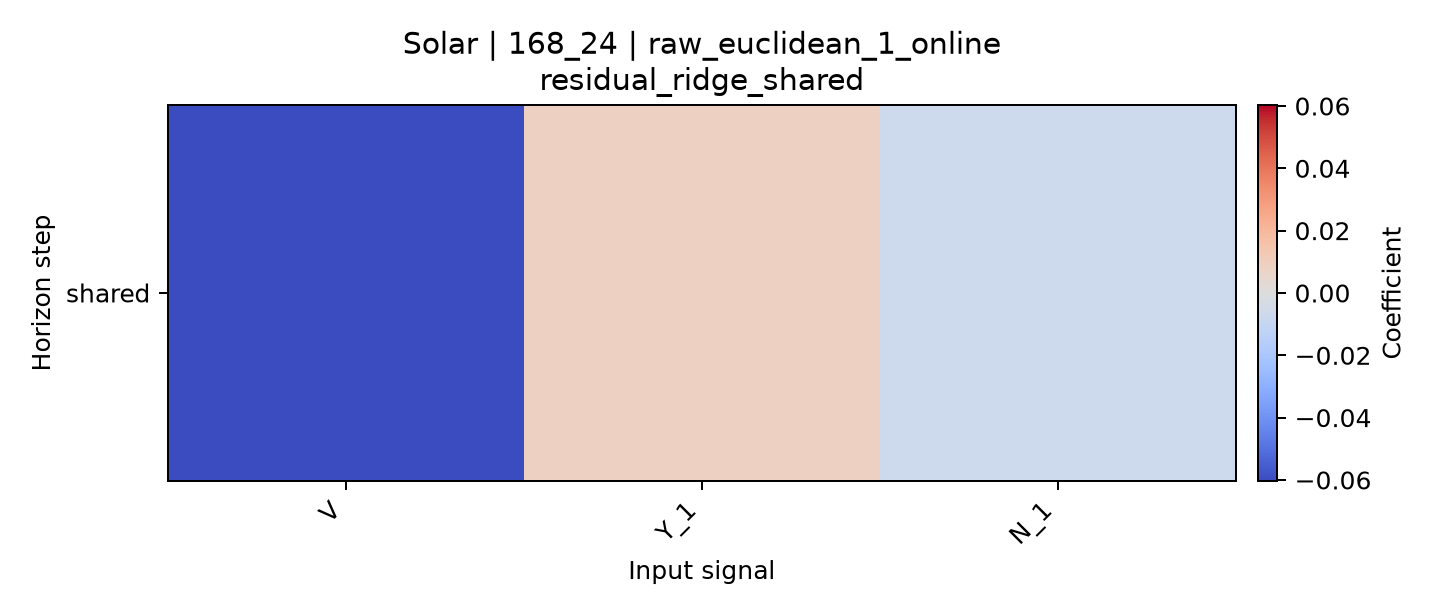

The table this chart was drawn from, first rows:
horizon, V, Y_1, N_1
shared, -0.06031, 0.008804, -0.006942
